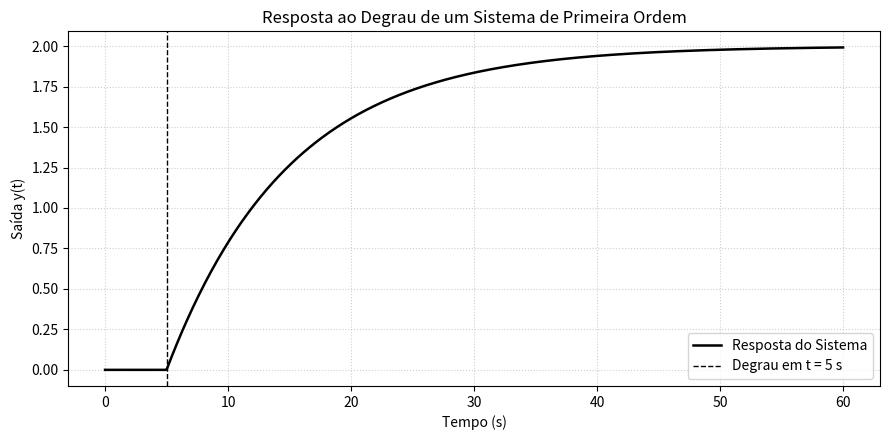

Write Python code to recreate this figure.
# -*- coding: utf-8 -*-
"""

7.3.1 Representação por Equações Diferenciais. - pág.378

"""
import numpy as np
from scipy.integrate import odeint
import matplotlib.pyplot as plt

# ============================================================
# Modelo de primeira ordem: dy/dt = (K*u(t) - y) / tau
# ============================================================
def modelo_primeira_ordem(y, t, K, tau):
	u = 1.0 if t >= 5 else 0.0   # Degrau aplicado em t = 5 s
	dydt = (K * u - y) / tau
	return dydt

# ============================================================
# Parâmetros do sistema
# ============================================================
K = 2.0
tau = 10.0
y0 = 0.0
t = np.linspace(0, 60, 600)

# ============================================================
# Solução numérica da EDO
# ============================================================
y = odeint(modelo_primeira_ordem, y0, t, args=(K, tau))

# ============================================================
# Gráfico
# ============================================================
plt.figure(figsize=(9, 4.5))
plt.plot(t, y, color='black', linewidth=1.8, label='Resposta do Sistema')
plt.axvline(x=5, color='black', linestyle='--', linewidth=1, label='Degrau em t = 5 s')
plt.xlabel('Tempo (s)')
plt.ylabel('Saída y(t)')
plt.title('Resposta ao Degrau de um Sistema de Primeira Ordem')
plt.grid(True, linestyle=':', alpha=0.6)
plt.legend()
plt.tight_layout()
plt.show()
